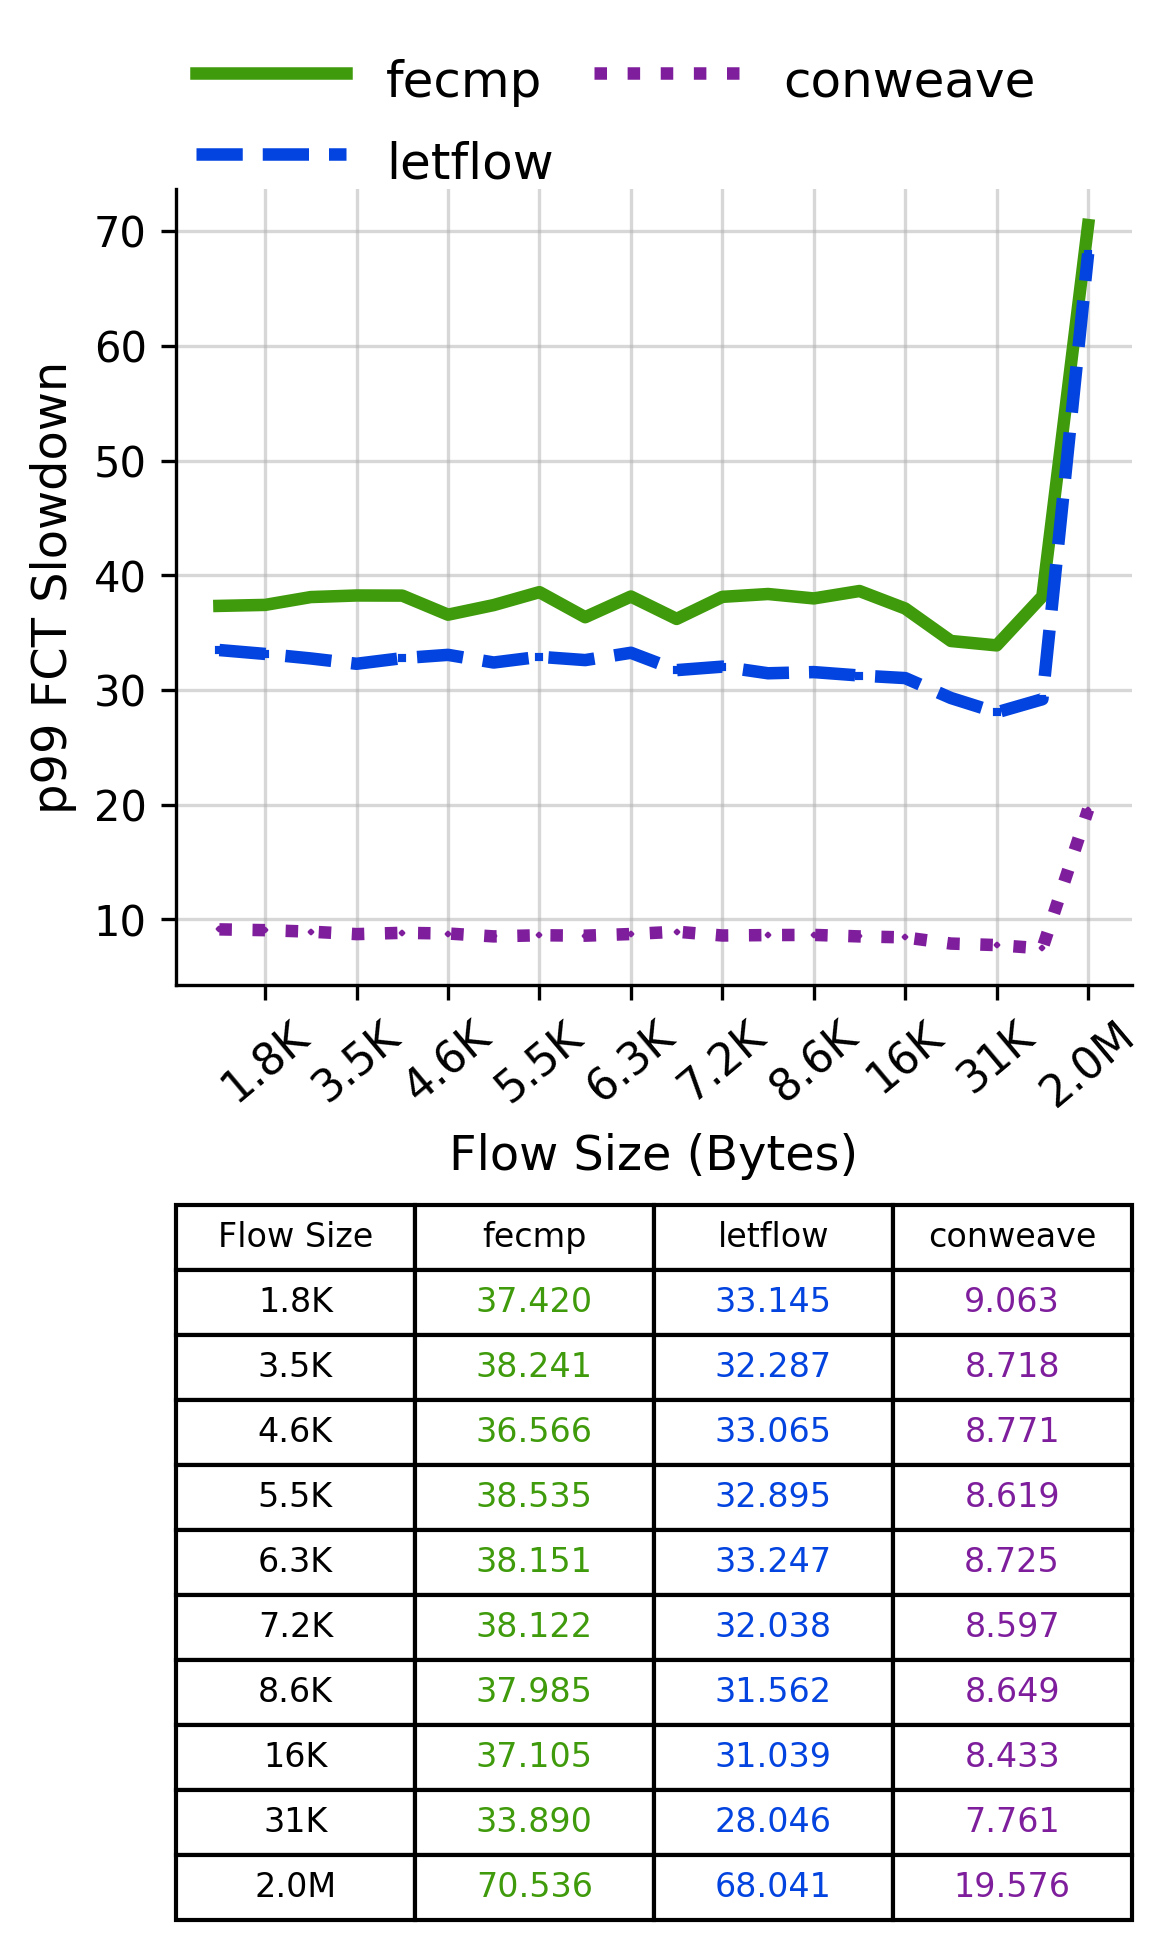

Data behind this chart, as committed beside it:
Flow Size, fecmp, letflow, conweave
1.8K, 37.42, 33.15, 9.063
3.5K, 38.24, 32.29, 8.718
4.6K, 36.57, 33.06, 8.771
5.5K, 38.53, 32.9, 8.619
6.3K, 38.15, 33.25, 8.725
7.2K, 38.12, 32.04, 8.597
8.6K, 37.99, 31.56, 8.649
16K, 37.1, 31.04, 8.433
31K, 33.89, 28.05, 7.761
2.0M, 70.54, 68.04, 19.58
